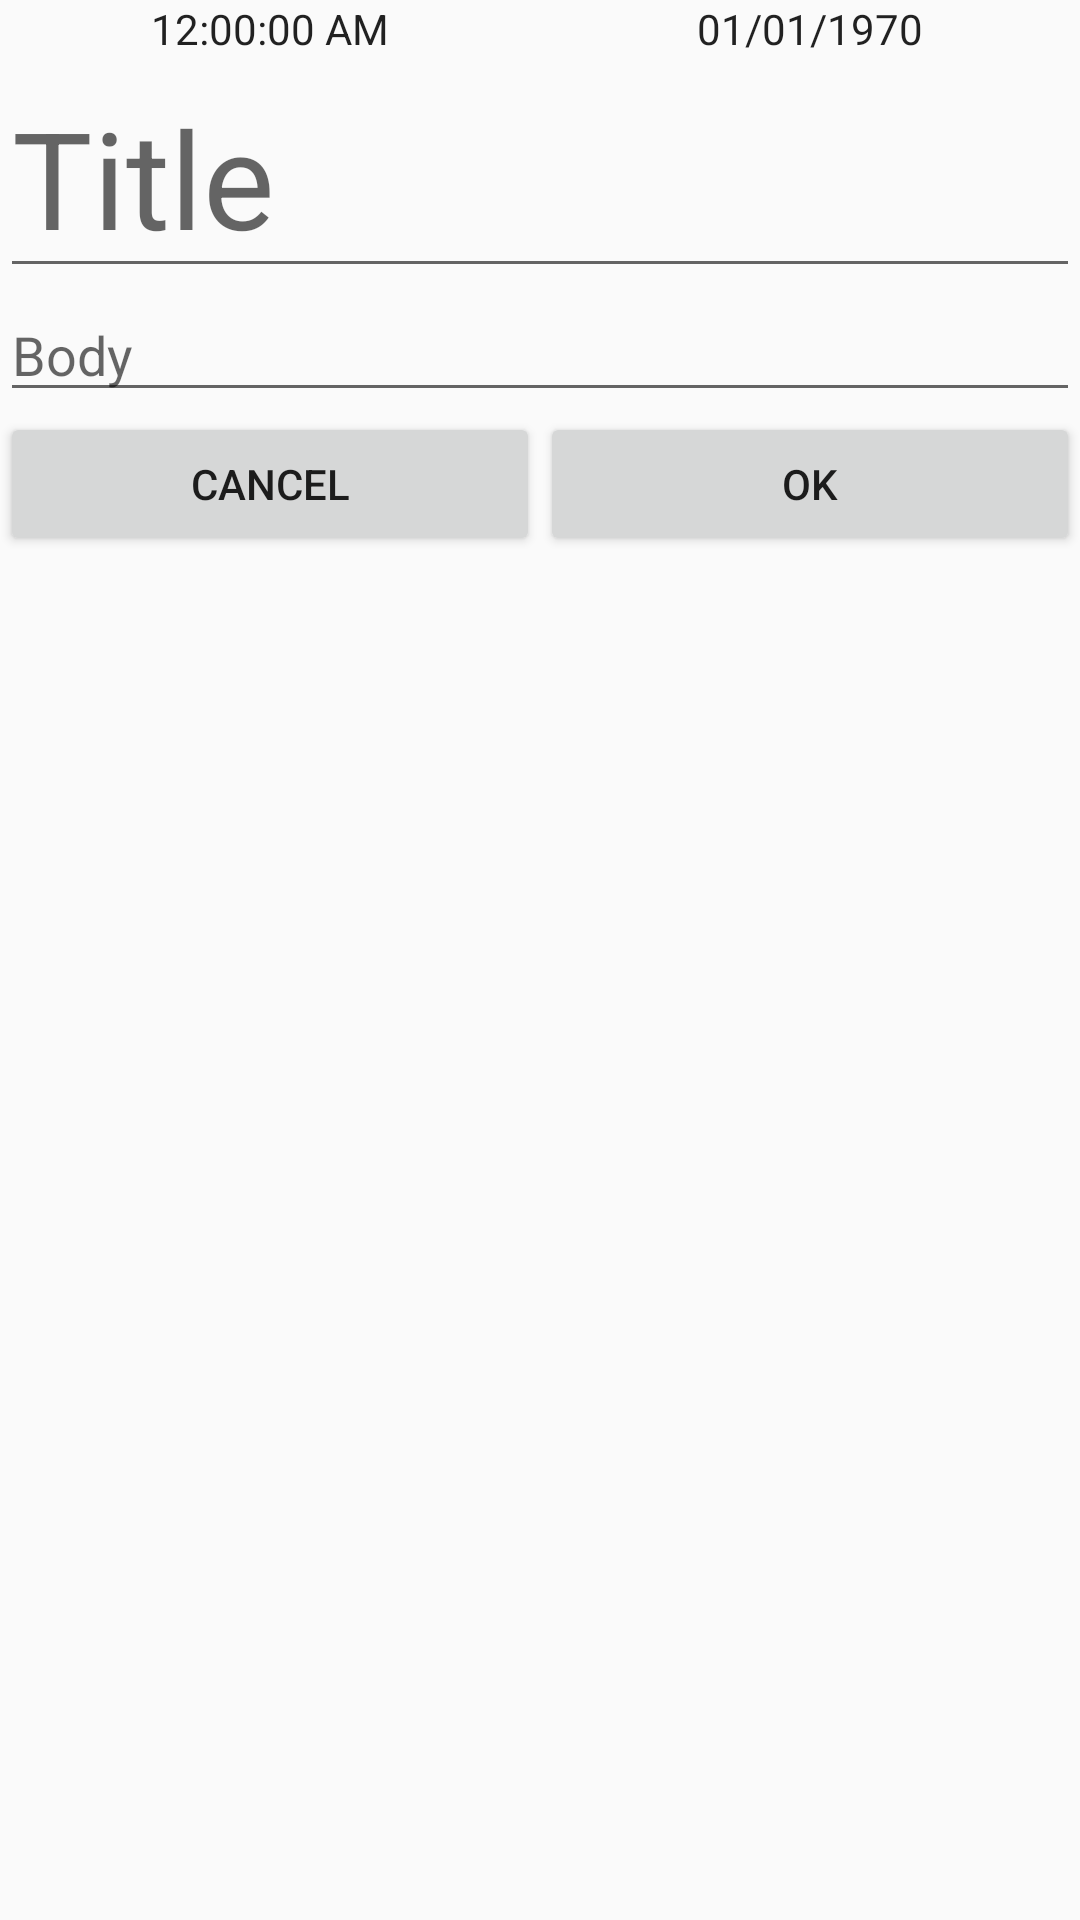

Here is an Android app screen rendered from its layout file. Give the layout XML and the strings, colors and styles it references.
<!-- AndroidManifest.xml: application theme AppTheme -->
<!-- res/layout/activity_new_memo.xml -->
<?xml version="1.0" encoding="utf-8"?>

<LinearLayout xmlns:android="http://schemas.android.com/apk/res/android"
    xmlns:app="http://schemas.android.com/apk/res-auto"
    xmlns:tools="http://schemas.android.com/tools"
    android:layout_width="match_parent"
    android:layout_height="match_parent"
    android:orientation="vertical"
    tools:context="edu.bridgewatercs.jscott.eagleassistant.NewMemo">

    <LinearLayout
        android:layout_width="match_parent"
        android:layout_height="wrap_content"
        android:orientation="horizontal">

        <TextClock
            android:id="@+id/newMemoScreenTextClockTime"
            android:layout_width="match_parent"
            android:layout_height="wrap_content"
            android:layout_weight=".5"
            android:format12Hour="hh:mm:ss a"
            android:gravity="center"
            android:fontFamily="sans-serif"
            android:text="@string/newMemoScreen_text_clock_time_placeholder"/>

        <TextClock
            android:id="@+id/newMemoScreenTextClockDate"
            android:layout_width="match_parent"
            android:layout_height="wrap_content"
            android:layout_weight=".5"
            android:format12Hour="MM/dd/yyyy"
            android:gravity="center"
            android:fontFamily="sans-serif"
            android:text="@string/newMemoScreen_text_clock_date_placeholder"/>
    </LinearLayout>

    <EditText
        android:id="@+id/newMemoScreenEditTextSubject"
        android:layout_width="match_parent"
        android:layout_height="wrap_content"
        android:ems="10"
        android:focusableInTouchMode="true"
        android:hint="@string/newMemoScreen_editText_memoSubject_hint"
        android:inputType="textCapWords"
        android:textSize="45sp"/>

    <EditText
        android:id="@+id/newMemoScreenEditTextContent"
        android:layout_width="match_parent"
        android:layout_height="wrap_content"
        android:ems="10"
        android:focusableInTouchMode="true"
        android:gravity="top|start"
        android:hint="@string/newMemoScreen_editText_memoContent_hint"
        android:inputType="textCapSentences|textMultiLine"
        android:scrollHorizontally="false"/>

    <LinearLayout
        android:layout_width="match_parent"
        android:layout_height="wrap_content"
        android:layout_gravity="bottom"
        android:orientation="horizontal">

        <Button
            android:id="@+id/newMemoScreenCancelMemo"
            android:text="@string/eagle_assistant_button_cancel_text"
            android:layout_width="0dp"
            android:layout_height="wrap_content"
            android:layout_weight=".25"/>

        <Button
            android:id="@+id/newMemoScreenOkMemo"
            android:text="@string/eagle_assistant_button_ok_text"
            android:layout_width="0dp"
            android:layout_height="wrap_content"
            android:layout_weight=".25"/>
    </LinearLayout>


</LinearLayout>
<!-- resources referenced by this layout -->
<resources>
  <string name="eagle_assistant_button_cancel_text">Cancel</string>
  <string name="eagle_assistant_button_ok_text">OK</string>
  <string name="newMemoScreen_editText_memoContent_hint">Body</string>
  <string name="newMemoScreen_editText_memoSubject_hint">Title</string>
  <string name="newMemoScreen_text_clock_date_placeholder">Clock-Date</string>
  <string name="newMemoScreen_text_clock_time_placeholder">Clock-Time</string>
  <style name="AppTheme" parent="Theme.AppCompat.Light.NoActionBar">
          
          <item name="colorPrimary">@color/colorPrimary</item>
          <item name="colorPrimaryDark">@color/colorPrimaryDark</item>
          <item name="colorAccent">@color/bridgewater_crimson</item>
      </style>
  <color name="colorPrimary">#3F51B5</color>
  <color name="colorPrimaryDark">#b3093a</color>
  <color name="bridgewater_crimson">#b3093a</color>
</resources>
